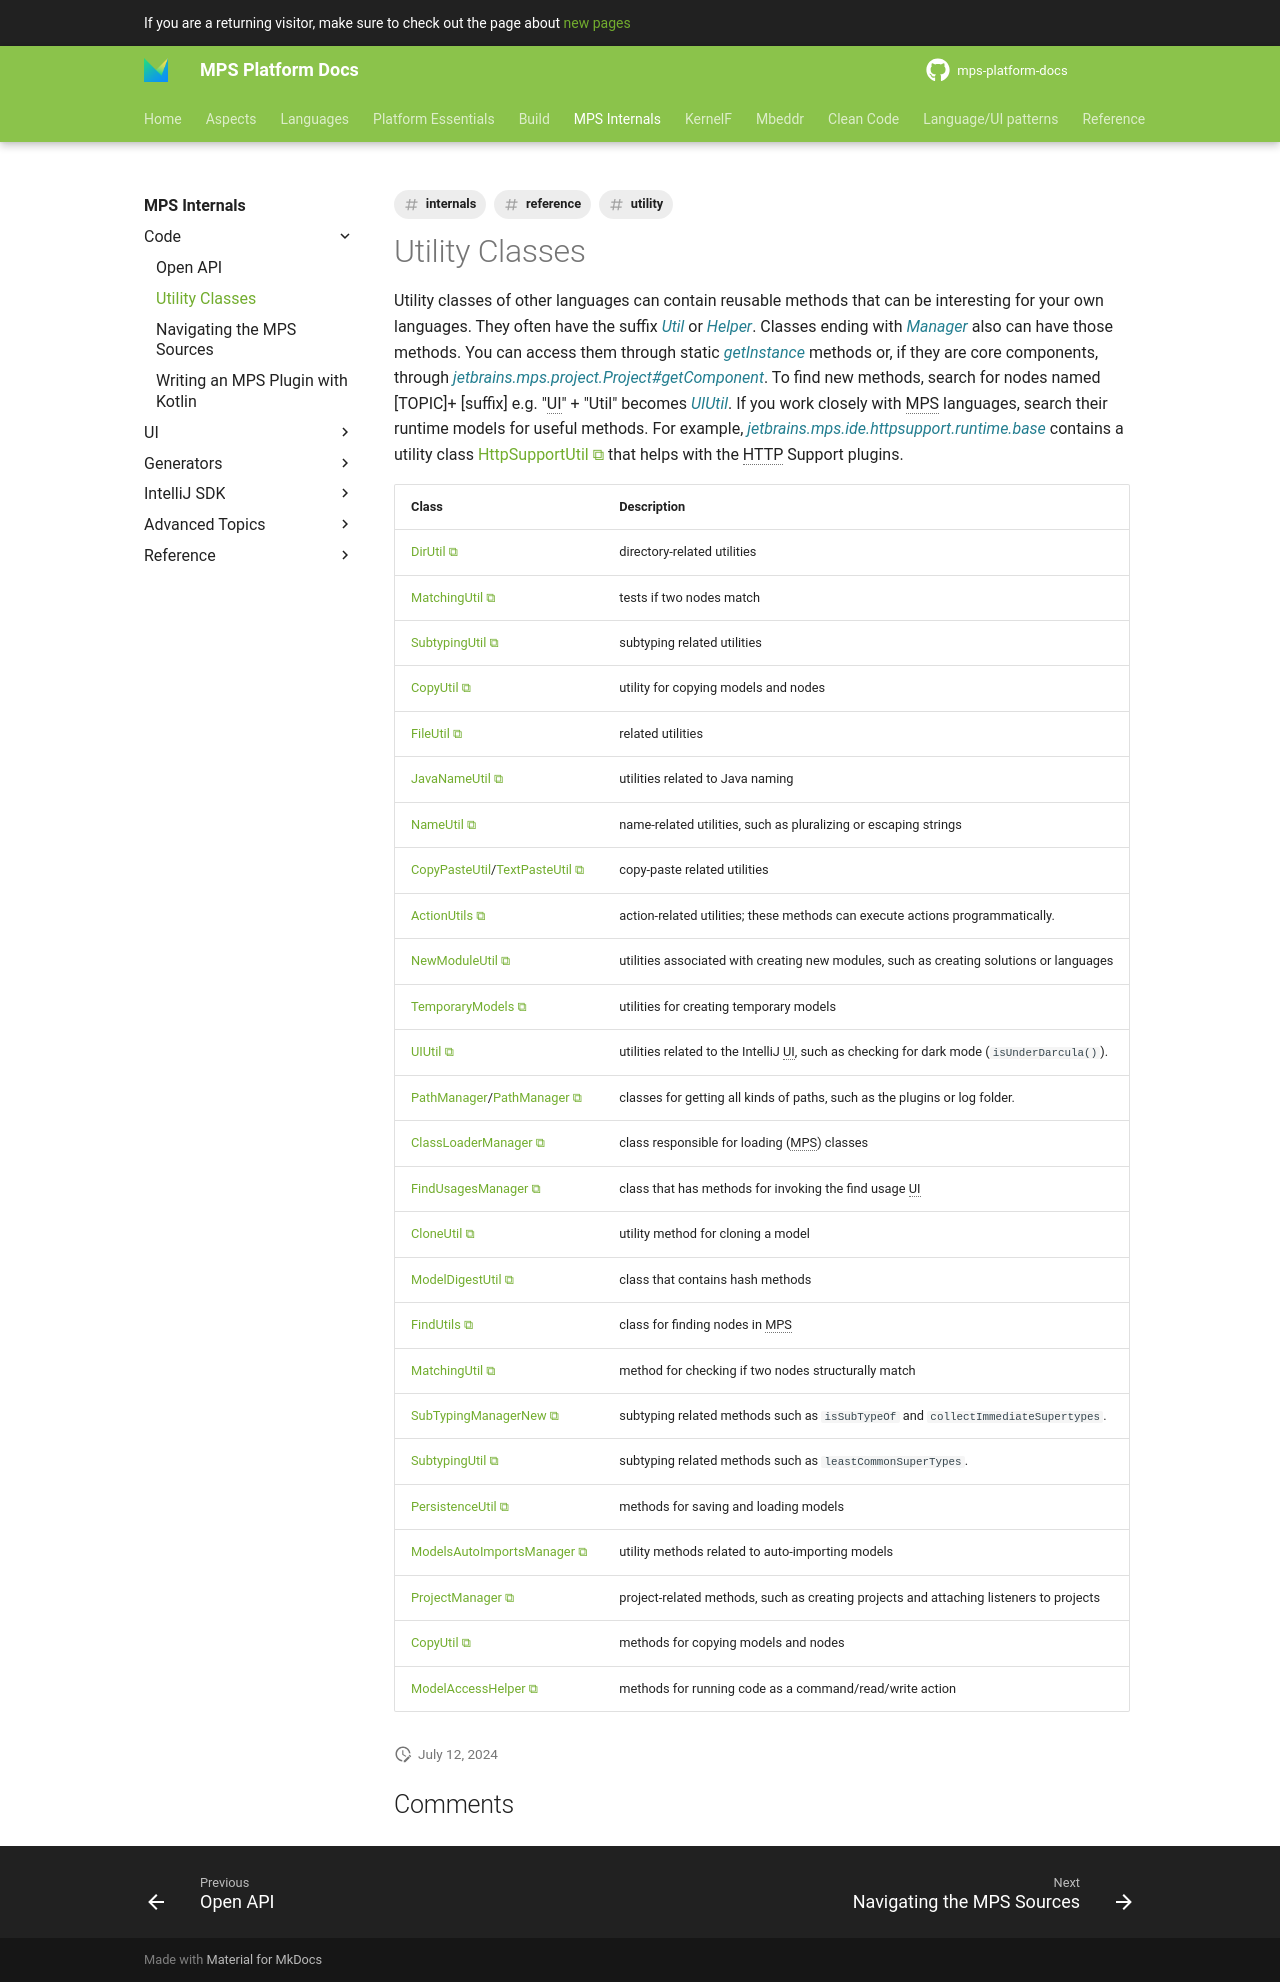

repository: mbeddr/mps-platform-docs · page: mps_internal/utility_classes/index.html · generator: mkdocs

---
comments: true
hide:
- toc
tags:
- internals
- reference
- utility
---

# Utility Classes

Utility classes of other languages can contain reusable methods that can be interesting for your own languages. They often have
the suffix *Util* or *Helper*. Classes ending with *Manager* also can have those methods. You can access them through static
*getInstance* methods or, if they are core components, through *jetbrains.mps.project.Project#getComponent*. To find new methods,
search for nodes named \[TOPIC]+ \[suffix] e.g. "UI" + "Util" becomes *UIUtil*. If you work closely with MPS languages,
search their runtime models for useful methods. For example, *jetbrains.mps.ide.httpsupport.runtime.base* contains a utility class
[HttpSupportUtil](http://127.0.0.1:63320/node?ref=r%3A11b7cdb2-cc58-456e-bb9a-ce45b78edd2f%28jetbrains.mps.ide.httpsupport.runtime.base%29%2F4403308017443708918) that helps with the HTTP Support plugins.

| **Class**                                                                                                   | **Description**                                                                            |
|-------------------------------------------------------------------------------------------------------------|--------------------------------------------------------------------------------------------|
| {{ mps_url("@mps.internal.make.runtime.util.DirUtil") }}                                                    | directory-related utilities                                                                |
| {{ mps_url("@mps.lang.pattern.util.MatchingUtil") }}                                                        | tests if two nodes match                                                                   |
| {{ mps_url("@mps.newTypesystem.SubtypingUtil") }}                                                           | subtyping related utilities                                                                |
| {{ mps_url("@mps.smodel.CopyUtil") }}                                                                       | utility for copying models and nodes                                                       |
| {{ mps_url("@mps.util.FileUtil") }}                                                                         | related utilities                                                                          |
| {{ mps_url("@mps.util.JavaNameUtil") }}                                                                     | utilities related to Java naming                                                           |
| {{ mps_url("@mps.util.NameUtil") }}                                                                         | name-related utilities, such as pluralizing or escaping strings                            |
| {{ mps_url("@mps.ide.datatransfer.CopyPasteUtil") }}/{{ mps_url("@mps.ide.datatransfer.TextPasteUtil") }}   | copy-paste related utilities                                                               |
| {{ mps_url("@mps.workbench.action.ActionUtils") }}                                                          | action-related utilities; these methods can execute actions programmatically.              |
| {{ mps_url("@mps.ide.newSolutionDialog.NewModuleUtil") }}                                                   | utilities associated with creating new modules, such as creating solutions or languages    |
| {{ mps_url("@mps.smodel.tempmodel.TemporaryModels") }}                                                      | utilities for creating temporary models                                                    |
| {{ mps_url("com.intellij.util.ui.UIUtil") }}                                                                | utilities related to the IntelliJ UI, such as checking for dark mode (`isUnderDarcula()`). |
| {{ mps_url("@mps.tool.common.PathManager") }}/{{ mps_url("com.intellij.openapi.application.PathManager") }} | classes for getting all kinds of paths, such as the plugins or log folder.                 |
| {{ mps_url("@mps.classloading.ClassLoaderManager") }}                                                       | class responsible for loading (MPS) classes                                                |
| {{ mps_url("@mps.findUsages.FindUsagesManager") }}                                                          | class that has methods for invoking the find usage UI                                      |
| {{ mps_url("@mps.generator.impl.CloneUtil") }}                                                              | utility method for cloning a model                                                         |
| {{ mps_url("@mps.generator.ModelDigestUtil") }}                                                             | class that contains hash methods                                                           |
| {{ mps_url("@mps.ide.findusages.FindUtils") }}                                                              | class for finding nodes in MPS                                                             |
| {{ mps_url("@mps.lang.pattern.util.MatchingUtil") }}                                                        | method for checking if two nodes structurally match                                        |
| {{ mps_url("@mps.newTypesystem.SubTypingManagerNew") }}                                                     | subtyping related methods such as `isSubTypeOf`  and  `collectImmediateSupertypes`.        |
| {{ mps_url("@mps.newTypesystem.SubtypingUtil") }}                                                           | subtyping related methods such as `leastCommonSuperTypes`.                                 |
| {{ mps_url("@mps.persistence.PersistenceUtil") }}                                                           | methods for saving and loading models                                                      |
| {{ mps_url("@mps.project.ModelsAutoImportsManager") }}                                                      | utility methods related to auto-importing models                                           |
| {{ mps_url("@mps.project.ProjectManager") }}                                                                | project-related methods, such as creating projects and attaching listeners to projects     |
| {{ mps_url("@mps.smodel.CopyUtil") }}                                                                       | methods for copying models and nodes                                                       |
| {{ mps_url("@mps.smodel.ModelAccessHelper") }}                                                              | methods for running code as a command/read/write action                                    |
